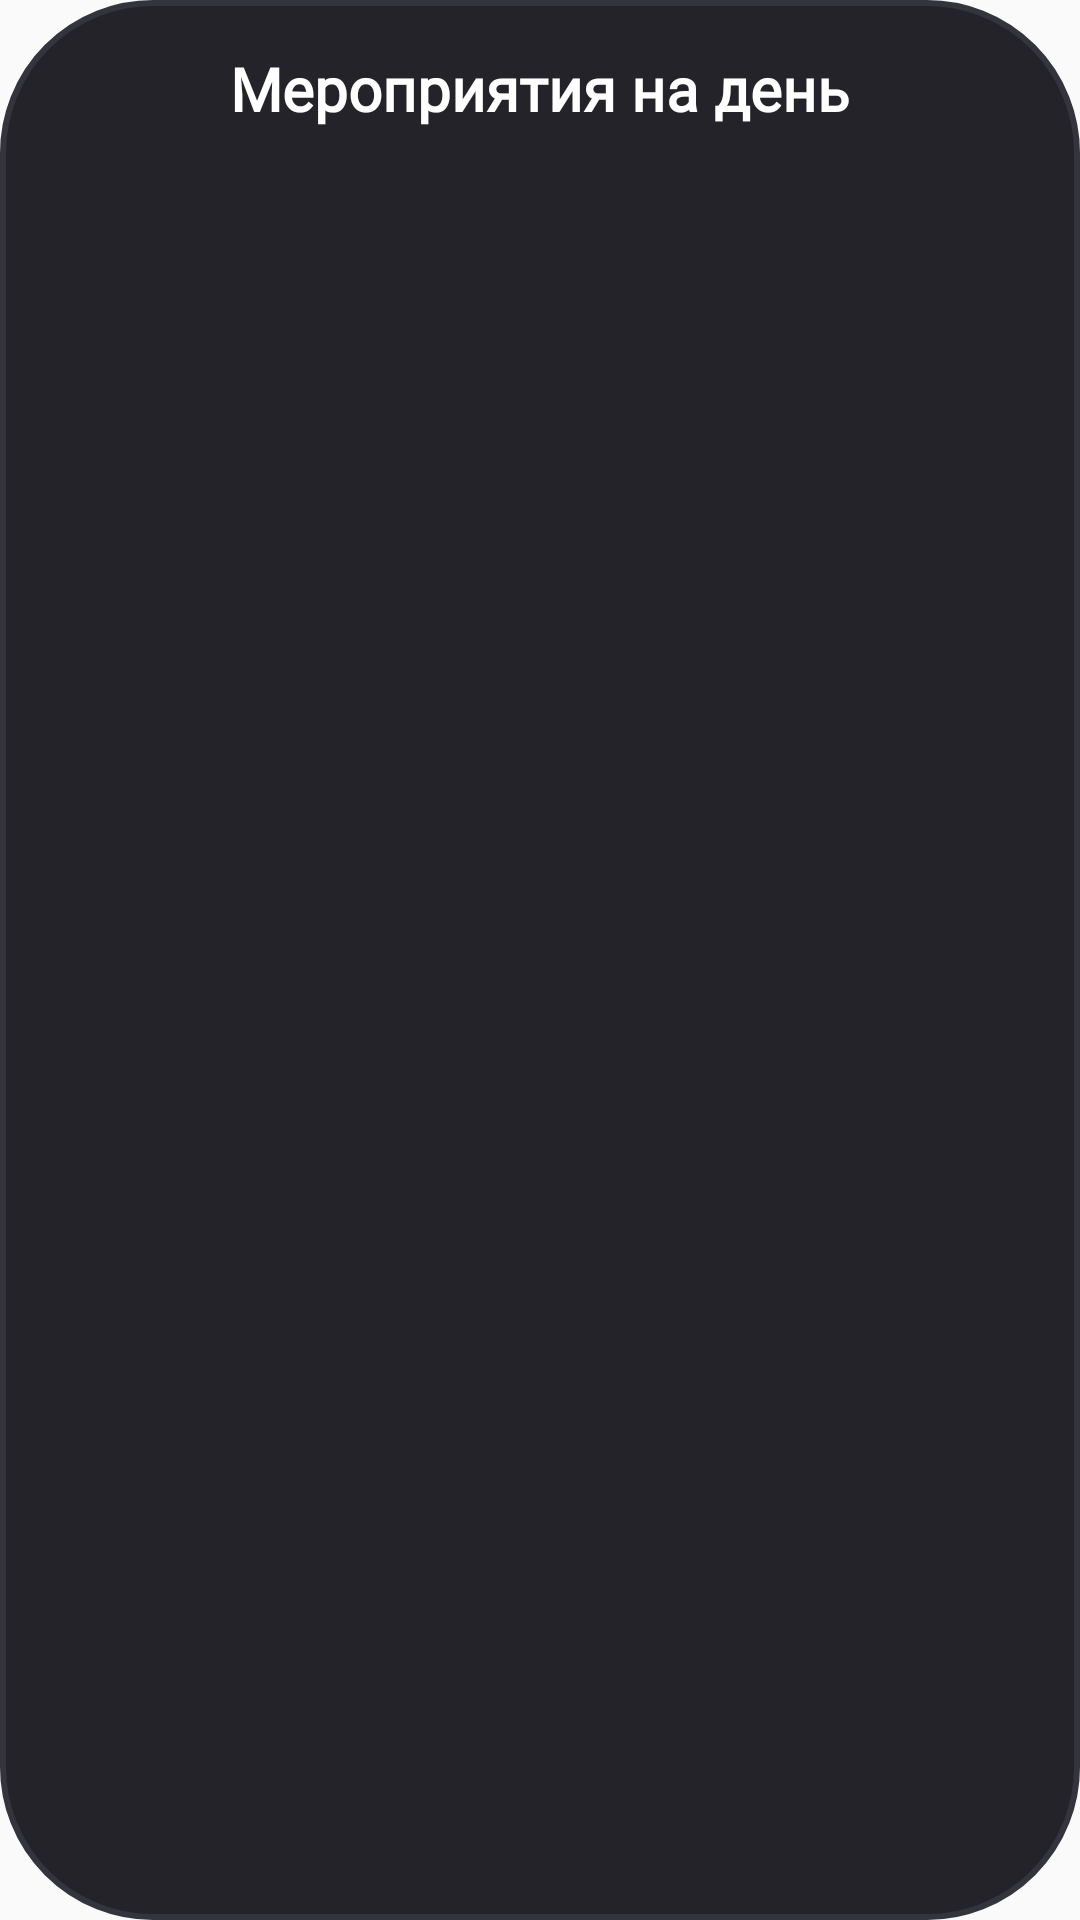

Write the Android layout XML for this screen, with the resource values it uses.
<!-- AndroidManifest.xml: application theme MeetYourMatch -->
<!-- res/layout/custom_dialog.xml -->
<LinearLayout xmlns:android="http://schemas.android.com/apk/res/android"
    android:layout_width="match_parent"
    android:layout_height="wrap_content"
    android:orientation="vertical"
    android:padding="16dp"
    android:background="@drawable/round_border_background">

    <TextView
        android:id="@+id/dialog_title"
        android:layout_width="wrap_content"
        android:layout_height="wrap_content"
        android:layout_gravity="center_horizontal"
        android:fontFamily="@font/fira_sans"
        android:paddingBottom="20dp"
        android:text="Мероприятия на день"
        android:textColor="@color/white"
        android:textSize="20sp"
        android:textStyle="bold" />

    <ScrollView
        android:layout_width="match_parent"
        android:layout_height="wrap_content">

        <LinearLayout
            android:id="@+id/events_container"
            android:layout_width="match_parent"
            android:layout_height="wrap_content"
            android:background="@drawable/border_element_background"
            android:orientation="vertical" />
    </ScrollView>
</LinearLayout>
<!-- resources referenced by this layout -->
<resources>
  <color name="white">#FFFFFFFF</color>
  <!-- drawable border_element_background (drawable) -->
  <?xml version="1.0" encoding="utf-8"?>
  <selector xmlns:android="http://schemas.android.com/apk/res/android">
      <item>
          <shape android:shape="rectangle">
              <solid android:color="#00FFFFFF"/>
              <corners android:radius="12dp"/>
              <stroke android:color="@color/buttonColorDefault" android:width="2dp"/>
          </shape>
      </item>
  </selector>
  <!-- drawable round_border_background (drawable) -->
  <?xml version="1.0" encoding="utf-8"?>
  <shape android:shape="rectangle" xmlns:android="http://schemas.android.com/apk/res/android">
      <stroke android:color="@color/startColor"
          android:width="2dp"/>
      <corners android:radius="50dp"/>
      <solid android:color="@color/endColor"/>
  </shape>
  <style name="MeetYourMatch" parent="Theme.AppCompat.Light.NoActionBar">
          <item name="colorPrimary">@color/bars</item>
          <item name="colorPrimaryDark">@color/bars</item>
          <item name="android:windowLightNavigationBar">true</item>
          <item name="android:navigationBarColor">@color/bars</item>
      </style>
  <color name="buttonColorDefault">#FBB63F</color>
  <color name="startColor">#34343D</color>
  <color name="endColor">#232329</color>
  <color name="bars">#141414</color>
</resources>
